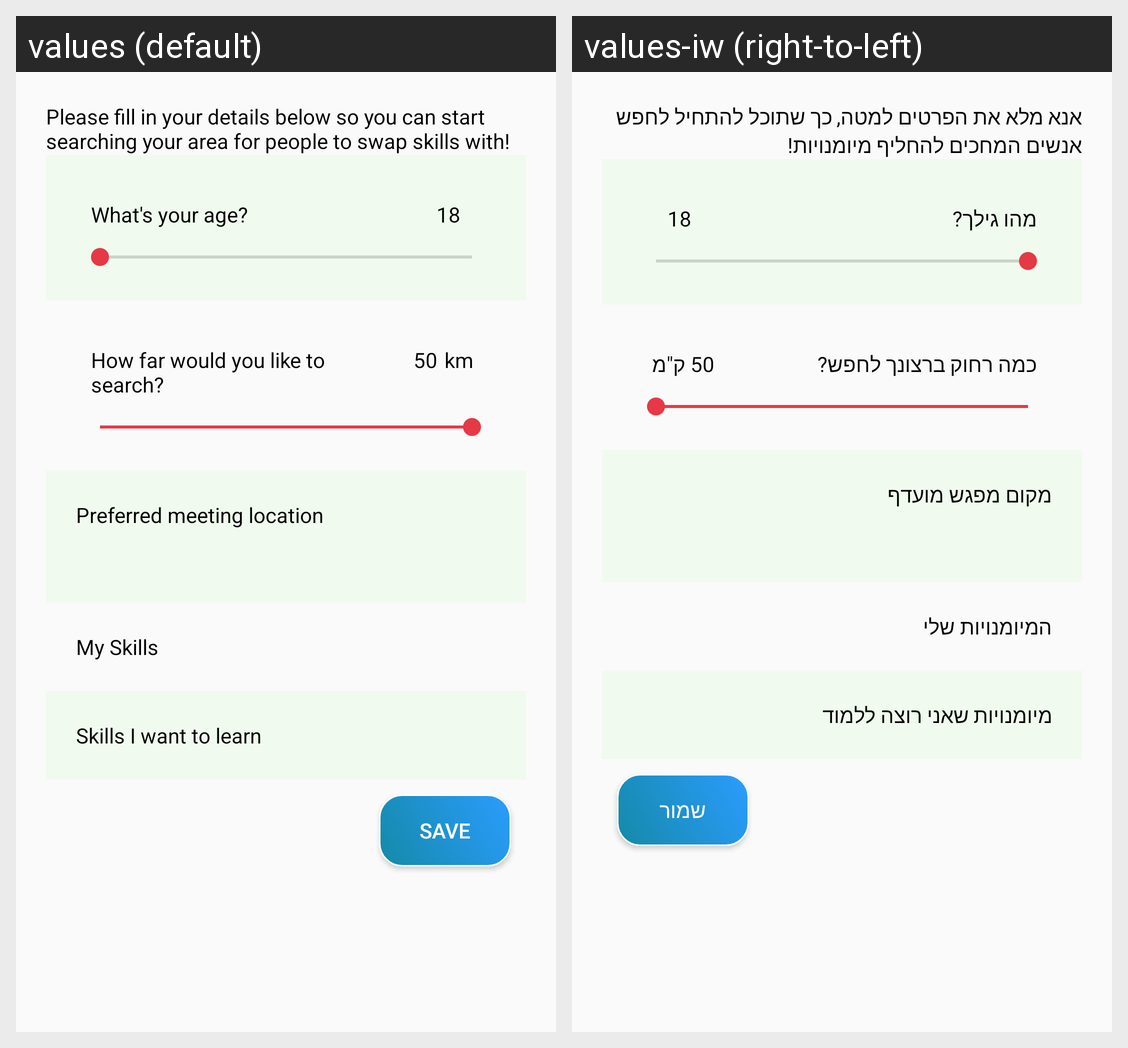

For this localized Android screen grid, give each drawn string resource with its value in every locale shown.
Android screen res/layout/signup_details_layout.xml rendered under 2 locales, left to right: values (default), values-iw (right-to-left). Device: Nexus 5 (rendered at 1080×1920; each locale shown at half size, 540×960, under a caption strip naming it); theme AppTheme.
Strings drawn on this screen, with the default value and each locale's value (text and hints the layout hard-codes, and strings that could not be matched under every locale, appear in the picture but are not listed):

signup_inst_txt
  values: Please fill in your details below so you can start searching your area for people to swap skills with!
  values-iw: אנא מלא את הפרטים למטה, כך שתוכל להתחיל לחפש אנשים המחכים להחליף מיומנויות!

whats_your_age_tv
  values: What's your age?
  values-iw: מהו גילך?

how_far_range_tv
  values: How far would you like to search?
  values-iw: כמה רחוק ברצונך לחפש?

km_tv
  values: km
  values-iw: ק"מ

preferred_meeting_location_tv
  values: Preferred meeting location
  values-iw: מקום מפגש מועדף

my_skills_tv
  values: My Skills
  values-iw: המיומנויות שלי

signup_learn_txt
  values: Skills I want to learn
  values-iw: מיומנויות שאני רוצה ללמוד

save_btn
  values: Save
  values-iw: שמור
